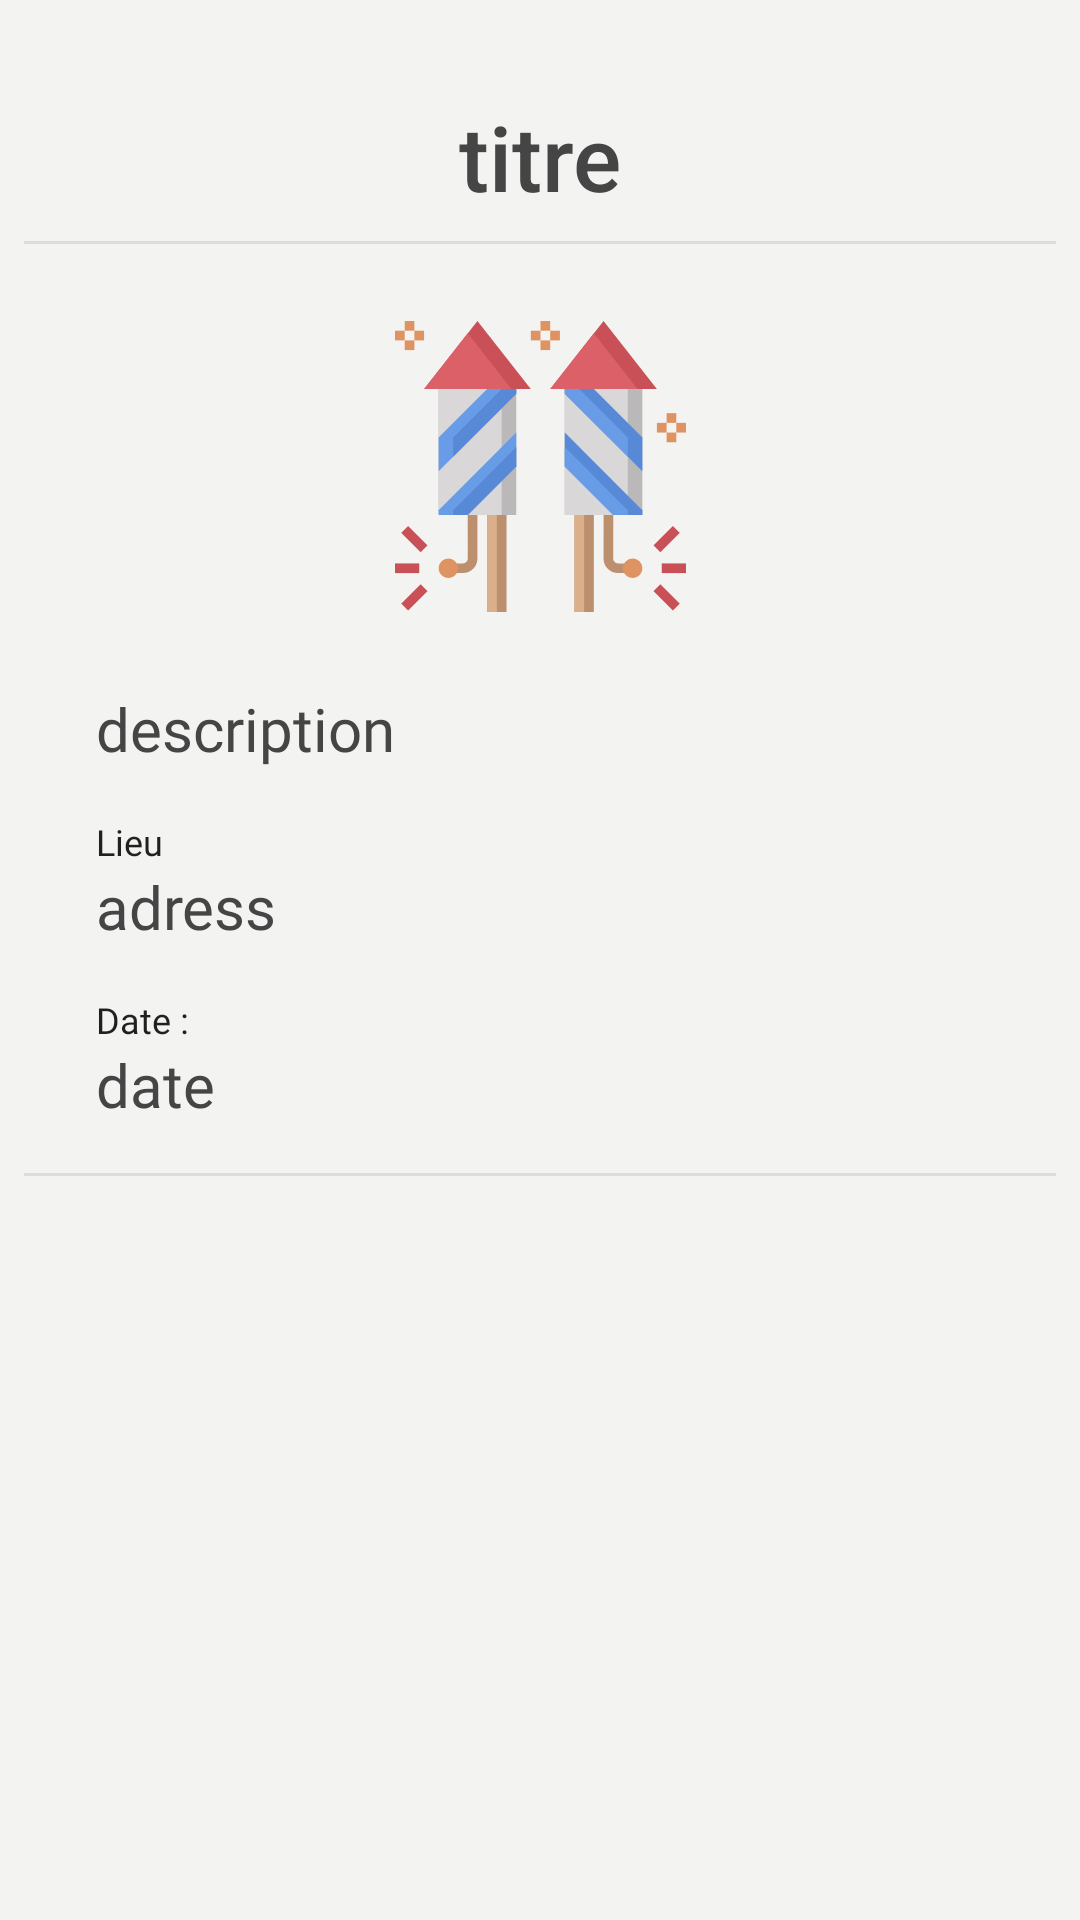

Here is an Android app screen rendered from its layout file. Give the layout XML and the strings, colors and styles it references.
<!-- AndroidManifest.xml: application theme AppTheme -->
<!-- res/layout/fragment_event_step1.xml -->
<?xml version="1.0" encoding="utf-8"?>
<ScrollView xmlns:android="http://schemas.android.com/apk/res/android"
    xmlns:app="http://schemas.android.com/apk/res-auto"
    xmlns:tools="http://schemas.android.com/tools"
    android:layout_width="match_parent"
    android:layout_height="match_parent"
    android:fillViewport="true"
    tools:context=".publication.evenement.fragments.EventStep1"
    tools:layout_editor_absoluteX="8dp"
    tools:layout_editor_absoluteY="8dp">

    <android.support.constraint.ConstraintLayout
        android:layout_width="match_parent"
        android:layout_height="match_parent"
        android:background="@color/blueBodyColor">

        <TextView
            android:id="@+id/title_event_detail"
            android:layout_width="wrap_content"
            android:layout_height="wrap_content"
            android:layout_alignParentTop="true"
            android:layout_marginStart="8dp"
            android:layout_marginTop="32dp"
            android:layout_marginEnd="8dp"
            android:text="titre"
            android:textAppearance="@android:style/TextAppearance.Material.Title"
            android:textColor="@color/notSoBlack"
            android:textSize="30sp"
            app:layout_constraintEnd_toEndOf="parent"
            app:layout_constraintStart_toStartOf="parent"
            app:layout_constraintTop_toTopOf="parent" />

        <View
            android:id="@+id/view"
            android:layout_width="match_parent"
            android:layout_height="1dp"
            android:layout_marginStart="8dp"
            android:layout_marginTop="8dp"
            android:layout_marginEnd="8dp"
            android:layout_marginBottom="8dp"
            android:background="#dadcde"
            app:layout_constraintBottom_toTopOf="@+id/event_image_detail"
            app:layout_constraintEnd_toEndOf="parent"
            app:layout_constraintStart_toStartOf="parent"
            app:layout_constraintTop_toBottomOf="@+id/title_event_detail" />

        <ImageView
            android:id="@+id/event_image_detail"
            android:layout_width="97dp"
            android:layout_height="100dp"
            android:layout_alignParentLeft="true"

            android:layout_alignParentTop="true"
            android:layout_marginStart="8dp"
            android:layout_marginTop="24dp"
            android:layout_marginEnd="8dp"
            android:visibility="visible"
            app:layout_constraintEnd_toEndOf="parent"
            app:layout_constraintStart_toStartOf="parent"
            app:layout_constraintTop_toBottomOf="@+id/view"
            app:srcCompat="@drawable/ic_events" />

        <TextView
            android:id="@+id/description_event_detail"
            android:layout_width="0dp"
            android:layout_height="wrap_content"
            android:layout_below="@+id/view2"
            android:layout_marginStart="32dp"
            android:layout_marginTop="24dp"
            android:layout_marginEnd="32dp"
            android:fontFamily="@font/cabin"
            android:text="description"
            android:textAlignment="viewStart"
            android:textColor="@color/notSoBlack"
            android:textSize="20dp"
            app:layout_constraintEnd_toEndOf="parent"
            app:layout_constraintHorizontal_bias="0.0"
            app:layout_constraintStart_toStartOf="parent"
            app:layout_constraintTop_toBottomOf="@+id/event_image_detail" />

        <TextView
            android:id="@+id/textView3"
            android:layout_width="wrap_content"
            android:layout_height="wrap_content"
            android:layout_marginStart="32dp"
            android:layout_marginTop="16dp"
            android:fontFamily="@font/cabin"
            android:text="Lieu"
            android:textAppearance="@android:style/TextAppearance.Material.Notification.Info"
            app:layout_constraintStart_toStartOf="parent"
            app:layout_constraintTop_toBottomOf="@+id/description_event_detail" />

        <TextView
            android:id="@+id/address_event_detail"
            android:layout_width="0dp"
            android:layout_height="wrap_content"
            android:layout_marginStart="32dp"
            android:layout_marginEnd="32dp"
            android:fontFamily="@font/cabin"
            android:text="adress"
            android:textAlignment="viewStart"
            android:textColor="@color/notSoBlack"
            android:textSize="20dp"
            app:layout_constraintEnd_toEndOf="parent"
            app:layout_constraintStart_toStartOf="parent"
            app:layout_constraintTop_toBottomOf="@+id/textView3" />

        <TextView
            android:id="@+id/textView4"
            android:layout_width="wrap_content"
            android:layout_height="wrap_content"
            android:layout_marginStart="32dp"
            android:layout_marginTop="16dp"
            android:fontFamily="@font/cabin"
            android:text="Date : "
            android:textAppearance="@android:style/TextAppearance.Material.Notification.Info"
            app:layout_constraintStart_toStartOf="parent"
            app:layout_constraintTop_toBottomOf="@+id/address_event_detail" />

        <TextView
            android:id="@+id/date_event_detail"
            android:layout_width="0dp"
            android:layout_height="wrap_content"
            android:layout_marginStart="32dp"
            android:layout_marginEnd="32dp"
            android:fontFamily="@font/cabin"
            android:text="date"
            android:textAlignment="viewStart"
            android:textColor="@color/notSoBlack"
            android:textSize="20dp"
            app:layout_constraintEnd_toEndOf="parent"
            app:layout_constraintStart_toStartOf="parent"
            app:layout_constraintTop_toBottomOf="@+id/textView4" />

        <View
            android:id="@+id/view2"
            android:layout_width="match_parent"
            android:layout_height="1dp"
            android:layout_marginStart="8dp"
            android:layout_marginTop="16dp"
            android:layout_marginEnd="8dp"
            android:background="#dadcde"
            app:layout_constraintEnd_toEndOf="parent"
            app:layout_constraintStart_toStartOf="parent"
            app:layout_constraintTop_toBottomOf="@+id/date_event_detail" />


    </android.support.constraint.ConstraintLayout>
</ScrollView>
<!-- resources referenced by this layout -->
<resources>
  <color name="blueBodyColor">#F3F4F2</color>
  <color name="notSoBlack">#454545</color>
  <!-- drawable ic_events: vector/xml drawable (drawable, 5180 chars, omitted) -->
  <style name="AppTheme" parent="Theme.AppCompat.Light.DarkActionBar">
          
          <item name="colorPrimary">@color/colorPrimary</item>
          <item name="colorPrimaryDark">@color/colorPrimaryDark</item>
          <item name="colorAccent">@color/colorAccent</item>
          <item name="windowActionBar">false</item>
          <item name="windowNoTitle">true</item>
      </style>
  <color name="colorPrimary">#008577</color>
  <color name="colorPrimaryDark">#81a4c2</color>
  <color name="colorAccent">#81a4c2</color>
</resources>
